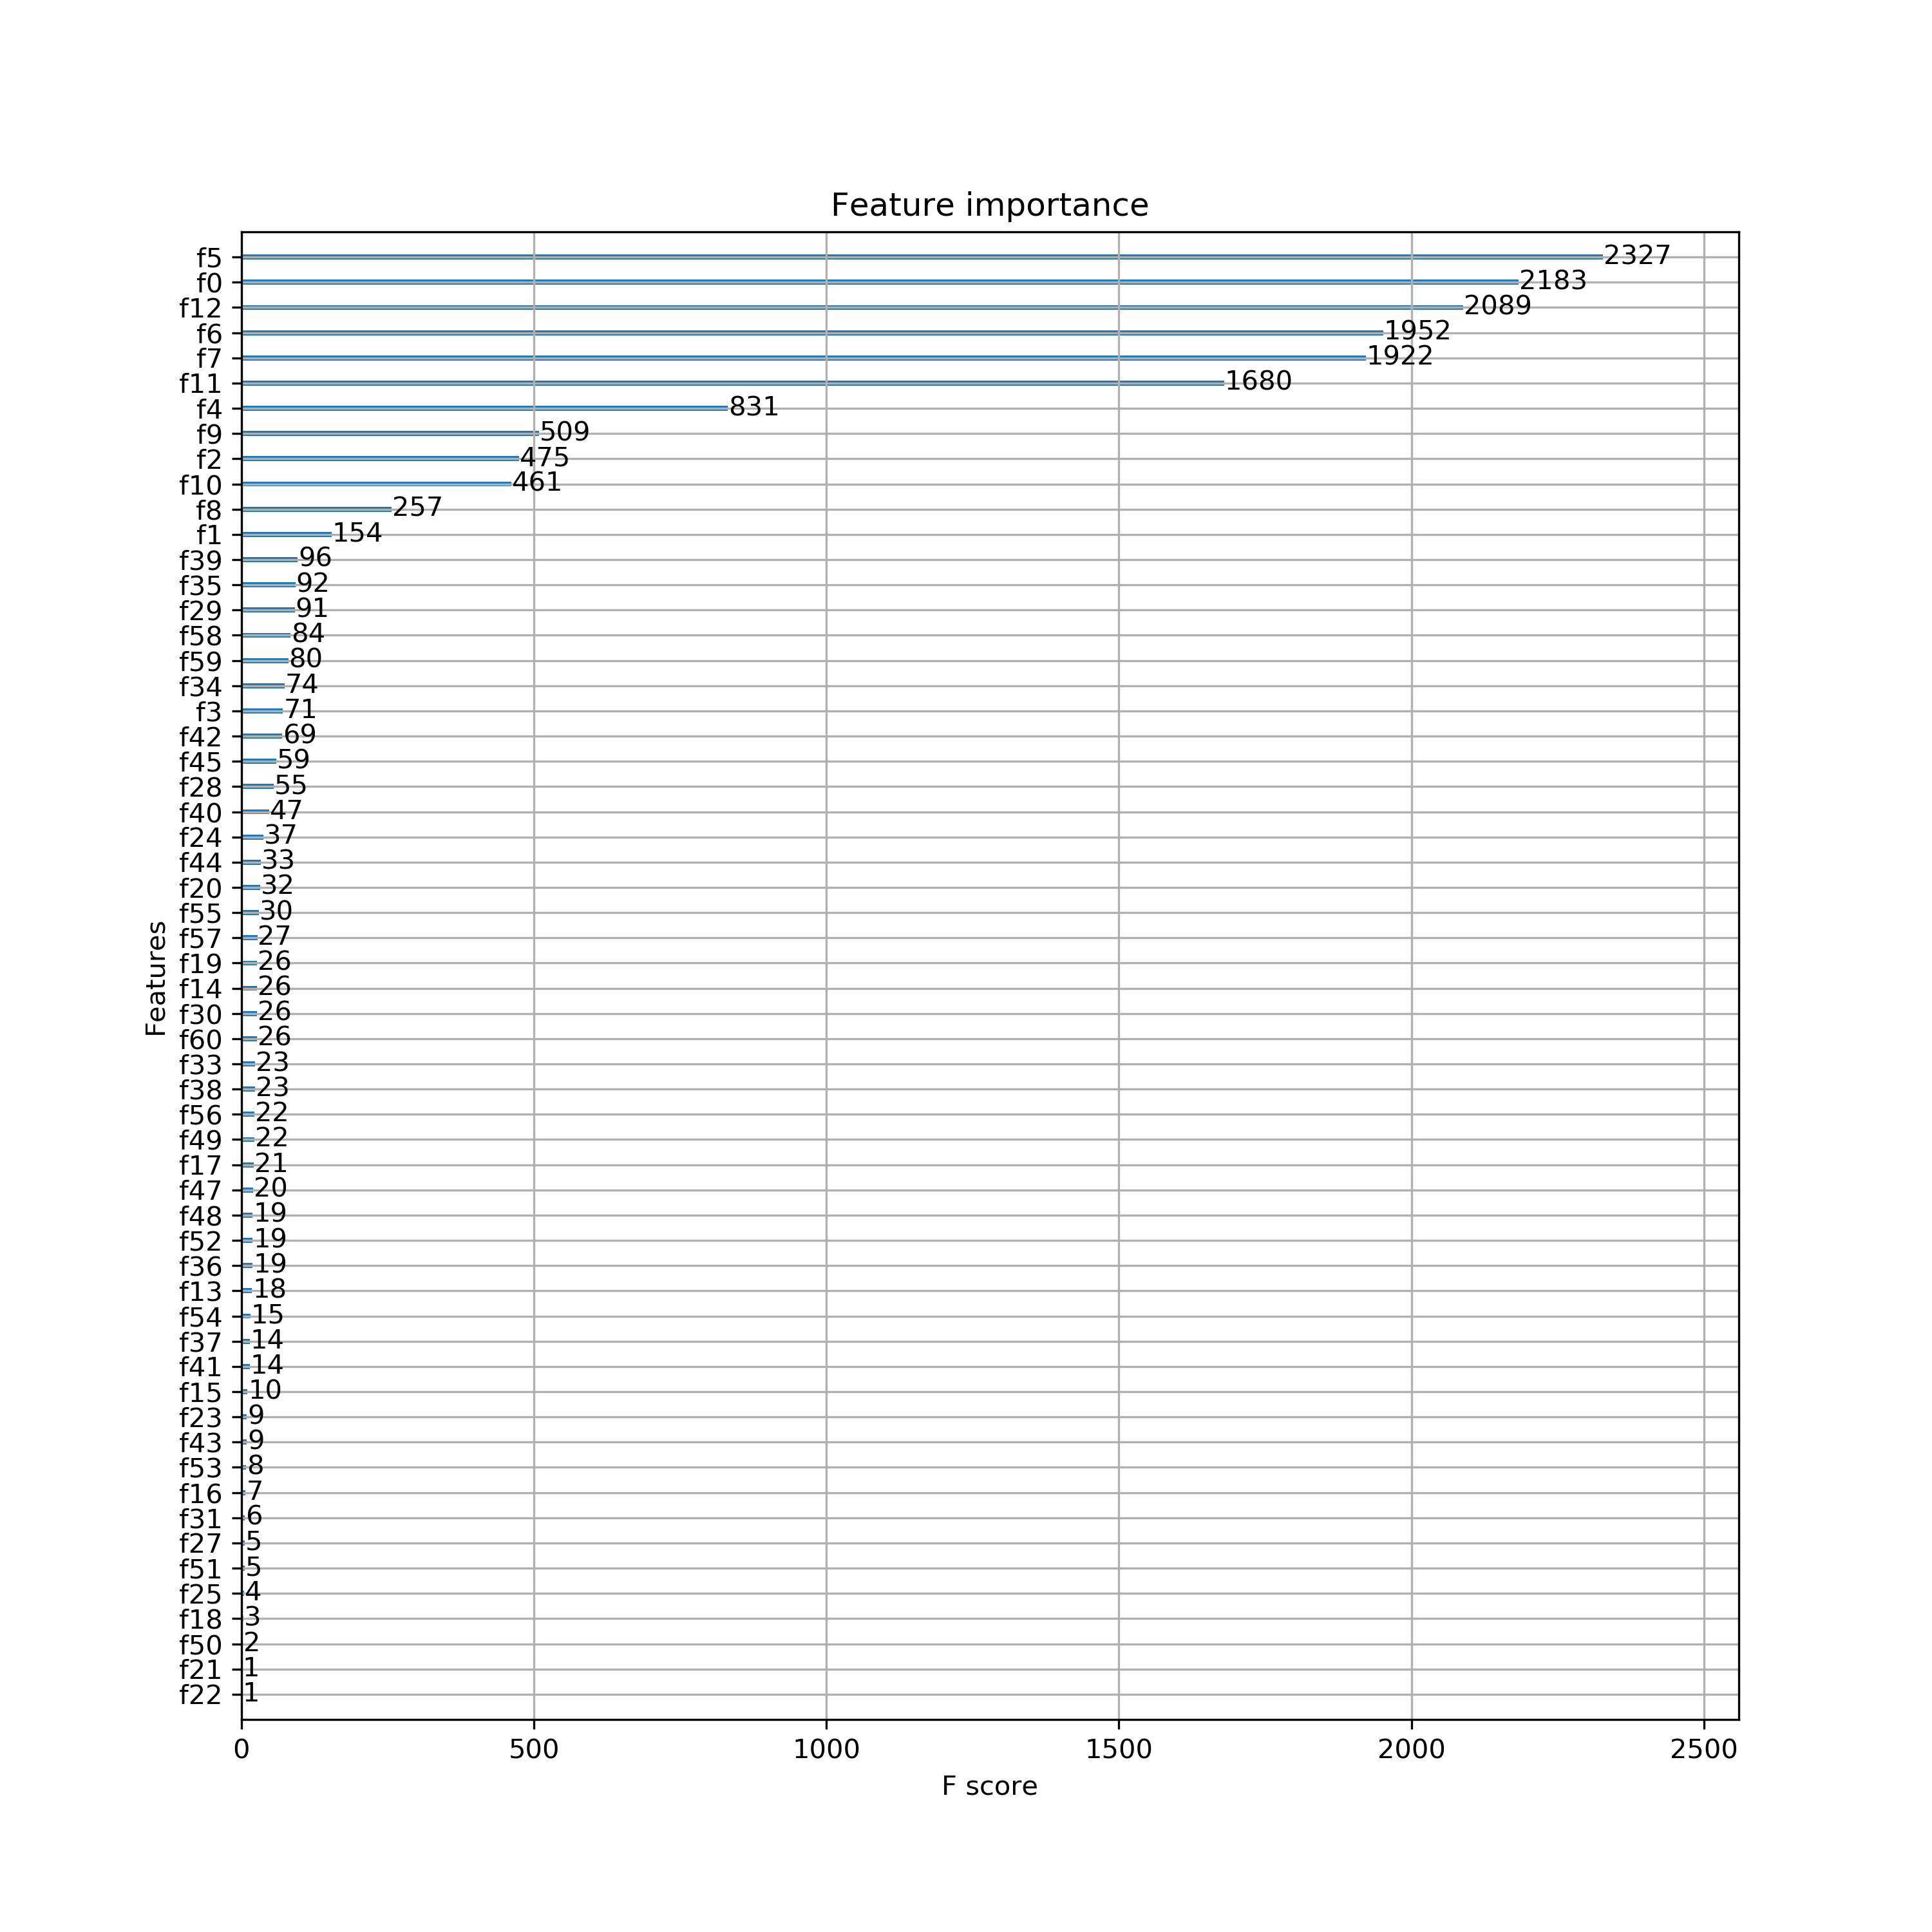

Source data for this figure (header and first rows):
f_id, f_pro
f5, 2327
f0, 2183
f12, 2089
f6, 1952
f7, 1922
f11, 1680
f4, 831
f9, 509
f2, 475
f10, 461
f8, 257
f1, 154
f39, 96
f35, 92
f29, 91
f58, 84
f59, 80
f34, 74
f3, 71
f42, 69
f45, 59
f28, 55
f40, 47
f24, 37
f44, 33
f20, 32
f55, 30
f57, 27
f60, 26
f14, 26
f19, 26
f30, 26
f38, 23
f33, 23
f49, 22
f56, 22
f17, 21
f47, 20
f36, 19
f52, 19
f48, 19
f13, 18
f54, 15
f37, 14
f41, 14
f15, 10
f43, 9
f23, 9
f53, 8
f16, 7
f31, 6
f51, 5
f27, 5
f25, 4
f18, 3
f50, 2
f22, 1
f21, 1
